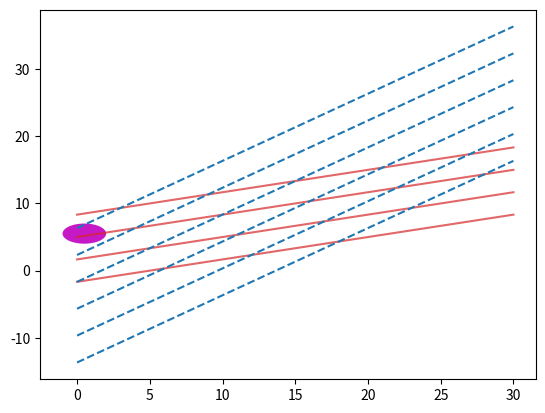

Write the Python code that produced this figure. (Note: this script raises an exception after producing the figure.)
# -*- coding: utf-8 -*-
"""
Spyder Editor

This is a temporary script file.
"""

import numpy as np
from scipy.constants import k as kB, epsilon_0, e
import matplotlib.pyplot as plt
from matplotlib.patches import Ellipse


def calc_logTe_for_ND(logne, logND):
    """Return the log of electron temperature (in K) from ne for ND.

    logne is log10 of the electron density in cm-3,
    logND is log10 of the number of particles in a Debye cube.

    """

    # The factor (term in log-space) here converts from log10(Joules)
    # to log10(K).
    fac = np.log10(kB)
    # Add 6 to logne for the conversion from cm-3 to m-3.
    return 2 * logND / 3 + np.log10(e**2 / epsilon_0) + (logne + 6)/3 - fac

def calc_logTe_for_lamD(logne, loglamD):
    """Return the log of electron temperature (in K) from ne for lamD.

    logne is log10 of the electron density in cm-3,
    loglamD is log10 of the electron Debye length in m.

    """

    # The factor (term in log-space) here converts from log10(Joules)
    # to log10(K).
    fac = np.log10(kB)
    # Add 6 to logne for the conversion from cm-3 to m-3.
    return 2*loglamD + np.log10(e**2/epsilon_0) + logne + 6 - fac

fig, ax = plt.subplots()

# Electron density grid in cm-3.
logne_grid = np.array((0,30))

# The grid of log10(ND) values to plot lines for.
logND_grid = (0, 5, 10, 15)
# We need to save the logTe values for plotting the labels later.
logTe_by_ND_grid = {}
for logND in logND_grid:
    logTe_by_ND_grid[logND] = calc_logTe_for_ND(logne_grid, logND)
    ax.plot(logne_grid, logTe_by_ND_grid[logND], 'tab:red', alpha=0.7)

# The grid of log10(lamda_De) values to plot lines for.
loglamD_grid = (2, 0, -2, -4, -6, -8)
# We need to save the logTe values for plotting the labels later.
logTe_by_lamD_grid = {}
for loglamD in loglamD_grid:
    logTe_by_lamD_grid[loglamD] = calc_logTe_for_lamD(logne_grid, loglamD)
    kwargs = {'c': 'tab:blue', 'alpha': 1, 'ls': '--'}
    ax.plot(logne_grid, logTe_by_lamD_grid[loglamD], **kwargs)

def add_plasma_patch(xy, width, height, label):
    """Add an ellipse of size width x height to the plot.

    The ellipse is centred at coordinates xy and labelled.

    """

    kwargs = {'fc': 'm', 'alpha': 0.9}
    plasma_patch = Ellipse(xy, width, height, **kwargs)
    ax.add_patch(plasma_patch)
    ax.annotate(xy=xy, s=label)

# These are the plasmas we consider for illustration.
add_plasma_patch((0.5, 5.5), 3, 3, 'Magnetosphere')
add_plasma_patch((5, 2.5), 2, 1, 'Ionosphere')
add_plasma_patch((9.5, 6.5), 1, 1, 'Solar corona')
add_plasma_patch((14.5, 4.5), 5, 1, 'Gas discharge')
add_plasma_patch((14, 8.5), 2, 1, 'Tokamak')

# Fix the Axes limits
ax.set_xlim(0,25)
ax.set_ylim(1,12)


def annotate_line(x, y, label, xylabel=None, colour='k'):
    """Annotate a line of constant Nd or lambda_De.

    The text label is rotated to coincide with the line through
    (x[0], y[0]) and (x[1], y[1]) and centred at xylabel. If not provided,
    xylabel is set to the centre of the line.

    """

    rotn = np.degrees(np.arctan2(y[1]-y[0], x[1]-x[0]))
    if xylabel is None:
        xylabel = ((x[0]+x[1])/2, (y[0]+y[1])/2)
    text = ax.annotate(label, xy=xylabel, ha='center', va='center',
                       backgroundcolor='white', color=colour, size=10)
    p1 = ax.transData.transform_point((x[0], y[0]))
    p2 = ax.transData.transform_point((x[1], y[1]))
    dy = (p2[1] - p1[1])
    dx = (p2[0] - p1[0])

    rotn = np.degrees(np.arctan2(dy, dx))
    text.set_rotation(rotn)

# Set the Axes labels and tick labels (in scientific notation).
ax.set_xticklabels(['$10^{{{:d}}}$'.format(logne)
                            for logne in range(0,26,5)])
ax.set_yticklabels(['$10^{{{:d}}}$'.format(logTe)
                            for logTe in range(0,13,2)])
ax.set_xlabel('$n_e/\mathrm{cm^{-3}}$')
ax.set_ylabel('$T_e/\mathrm{K}$')

# Add the labels to lines of constant ND.
# xlabels is the x-coordinate of the centre of each label.
xlabels = (None, 7, None, 7)
for logND, xlabel in zip(logND_grid, xlabels):
    if logND:
        label = '$N_\mathrm{{D}}=10^{{{:d}}}$'.format(logND)
    else:
        label = '$N_\mathrm{{D}}=1$'
    if xlabel is not None:
        ylabel = calc_logTe_for_ND(xlabel, logND)
        xylabel = (xlabel, ylabel)
    else:
        xylabel = None
    annotate_line(logne_grid, logTe_by_ND_grid[logND], label, xylabel,
                  colour='tab:red')

# Add the labels to lines of constant lambda_De.
# xlabels is the x-coordinate of the centre of each label.
xlabels = (3, 5, 11, 10, 20, 20)
for loglamD, xlabel in zip(loglamD_grid, xlabels):
    if loglamD:
        s_val = '10^{{{:d}}}\;\mathrm{{m}}'.format(loglamD)
    else:
        s_val = '0'
    label = '$\lambda_{{\mathrm{{D}}e}} = {}$'.format(s_val)
    if xlabel is not None:
        ylabel = calc_logTe_for_lamD(xlabel, loglamD)
        xylabel = (xlabel, ylabel)
    else:
        xylabel = None

    annotate_line(logne_grid, logTe_by_lamD_grid[loglamD], label, xylabel,
                  colour='tab:blue')
# font = {'family' : 'normal',
#         'weight' : 'bold',
#         'size'   : 18}

# matplotlib.rc('font', **font)
plt.savefig('plasma-types.png',dpi = 600,bbox_inches='tight')
plt.show()